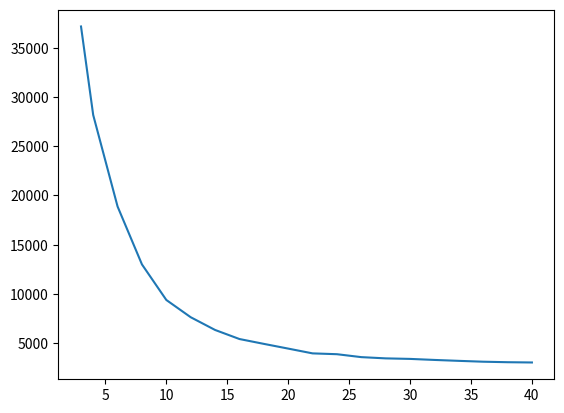

Recreate this plot in Python.
# Part A of GG Coincidence Lab
# 16/9/2021
# [redacted]
# 

## Importing Libraries ----------------------------------------------------------------------------------------------------------
import numpy as np
import matplotlib.pyplot as plt
from numpy.ma import count
import pandas as pd
from matplotlib import rc
from scipy.optimize import curve_fit
from os import listdir
import os
from os.path import isfile, join
## ------------------------------------------------------------------------------------------------------------------------------

d1 = [3,4,6,8,10,12,14,16,18,20,22,24,26,28,30,32,34,36,38,40]
N1 = [37164,28173,18879,12999,9387,7635,6342,5421,4929,4449,3963,3879,3582,3456,3402,3297,3204,3117,3066,3039]

plt.plot(d1,N1)
plt.show()